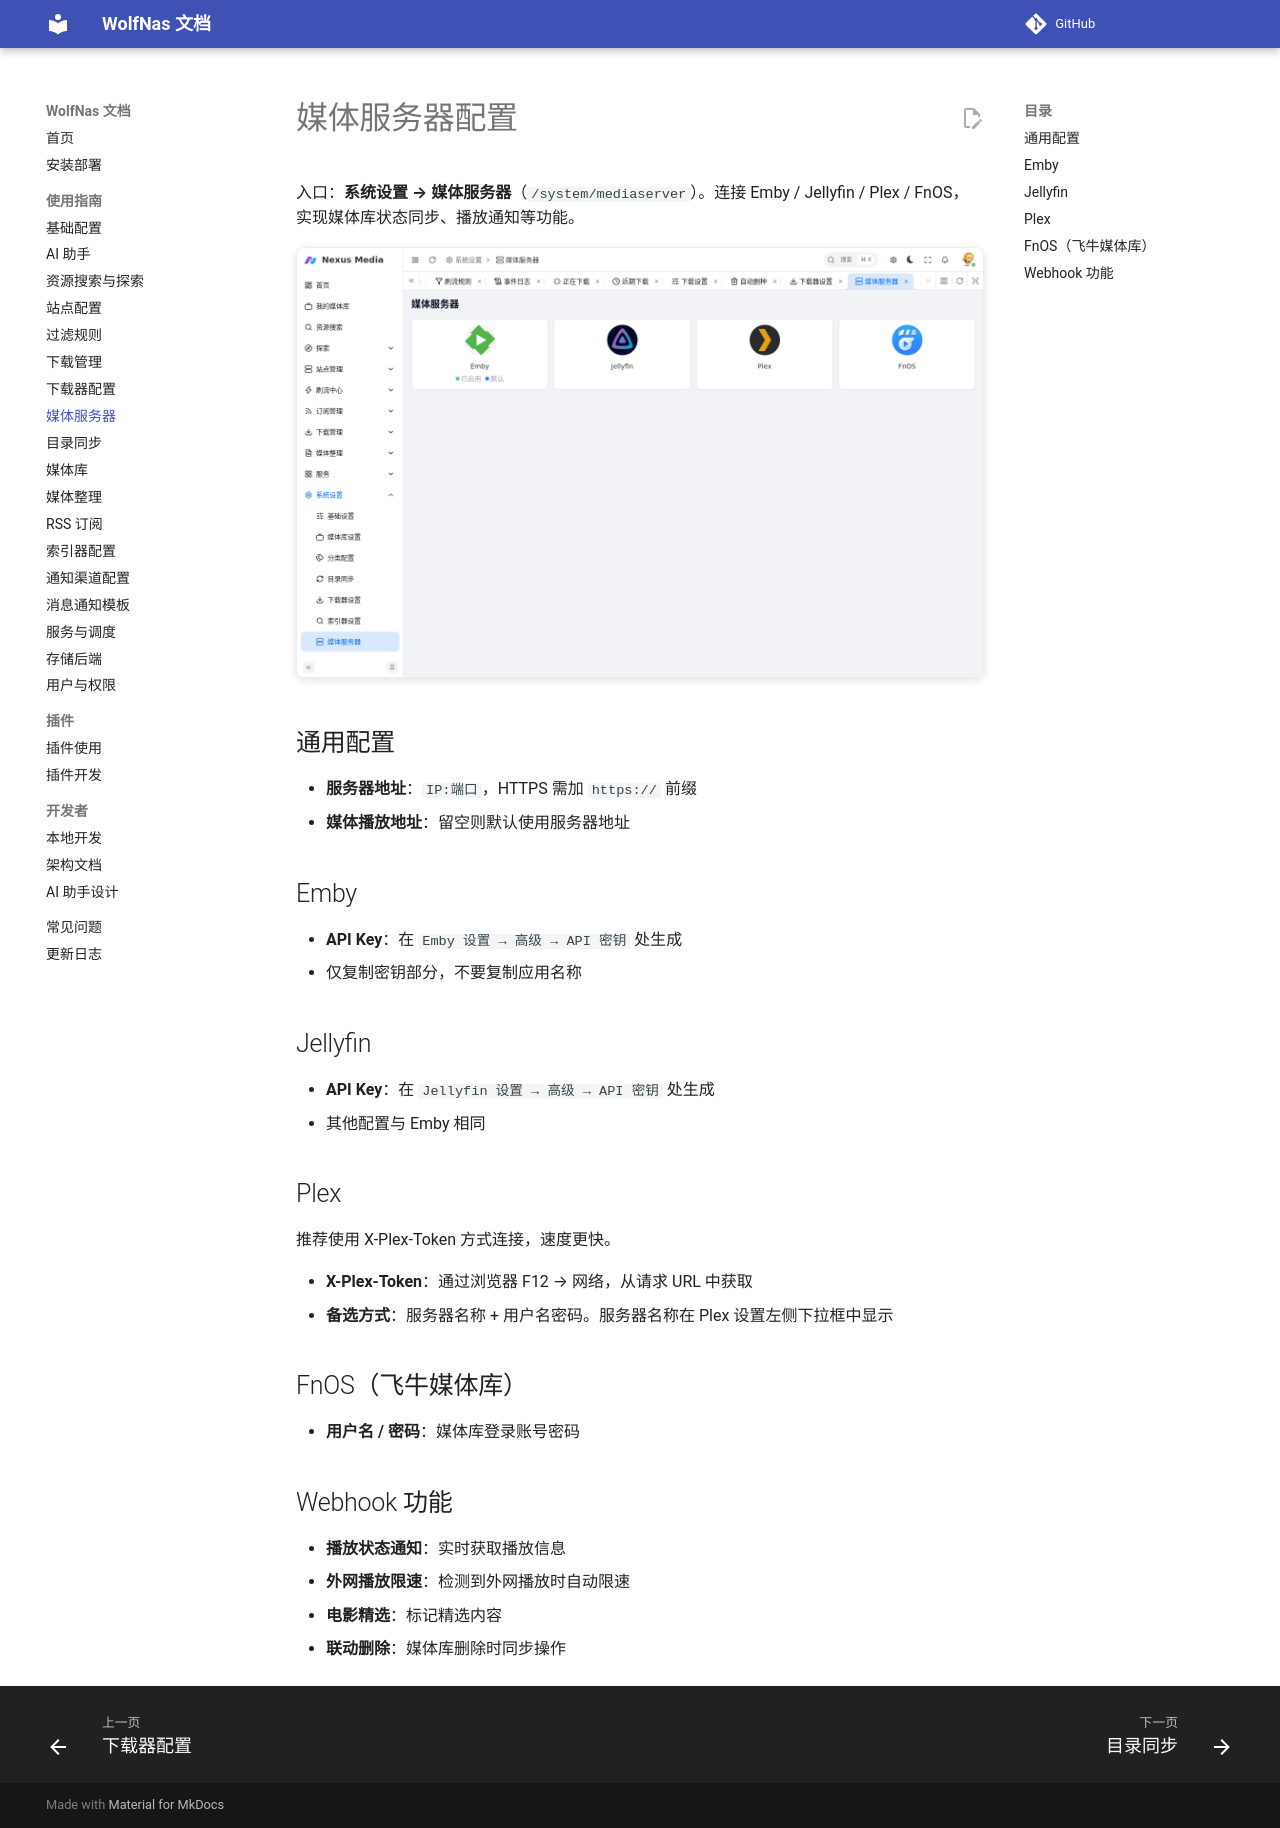

repository: sjh00/wolf-nas-tools · page: media_servers/index.html · generator: mkdocs

# 媒体服务器配置

入口：**系统设置 → 媒体服务器**（`/system/mediaserver`）。连接 Emby / Jellyfin / Plex / FnOS，实现媒体库状态同步、播放通知等功能。

![媒体服务器](assets/images/system/mediaserver.png){ .screenshot }

## 通用配置

- **服务器地址**：`IP:端口`，HTTPS 需加 `https://` 前缀
- **媒体播放地址**：留空则默认使用服务器地址

## Emby

- **API Key**：在 `Emby 设置 → 高级 → API 密钥` 处生成
- 仅复制密钥部分，不要复制应用名称

## Jellyfin

- **API Key**：在 `Jellyfin 设置 → 高级 → API 密钥` 处生成
- 其他配置与 Emby 相同

## Plex

推荐使用 X-Plex-Token 方式连接，速度更快。

- **X-Plex-Token**：通过浏览器 F12 → 网络，从请求 URL 中获取
- **备选方式**：服务器名称 + 用户名密码。服务器名称在 Plex 设置左侧下拉框中显示

## FnOS（飞牛媒体库）

- **用户名 / 密码**：媒体库登录账号密码

## Webhook 功能

- **播放状态通知**：实时获取播放信息
- **外网播放限速**：检测到外网播放时自动限速
- **电影精选**：标记精选内容
- **联动删除**：媒体库删除时同步操作
